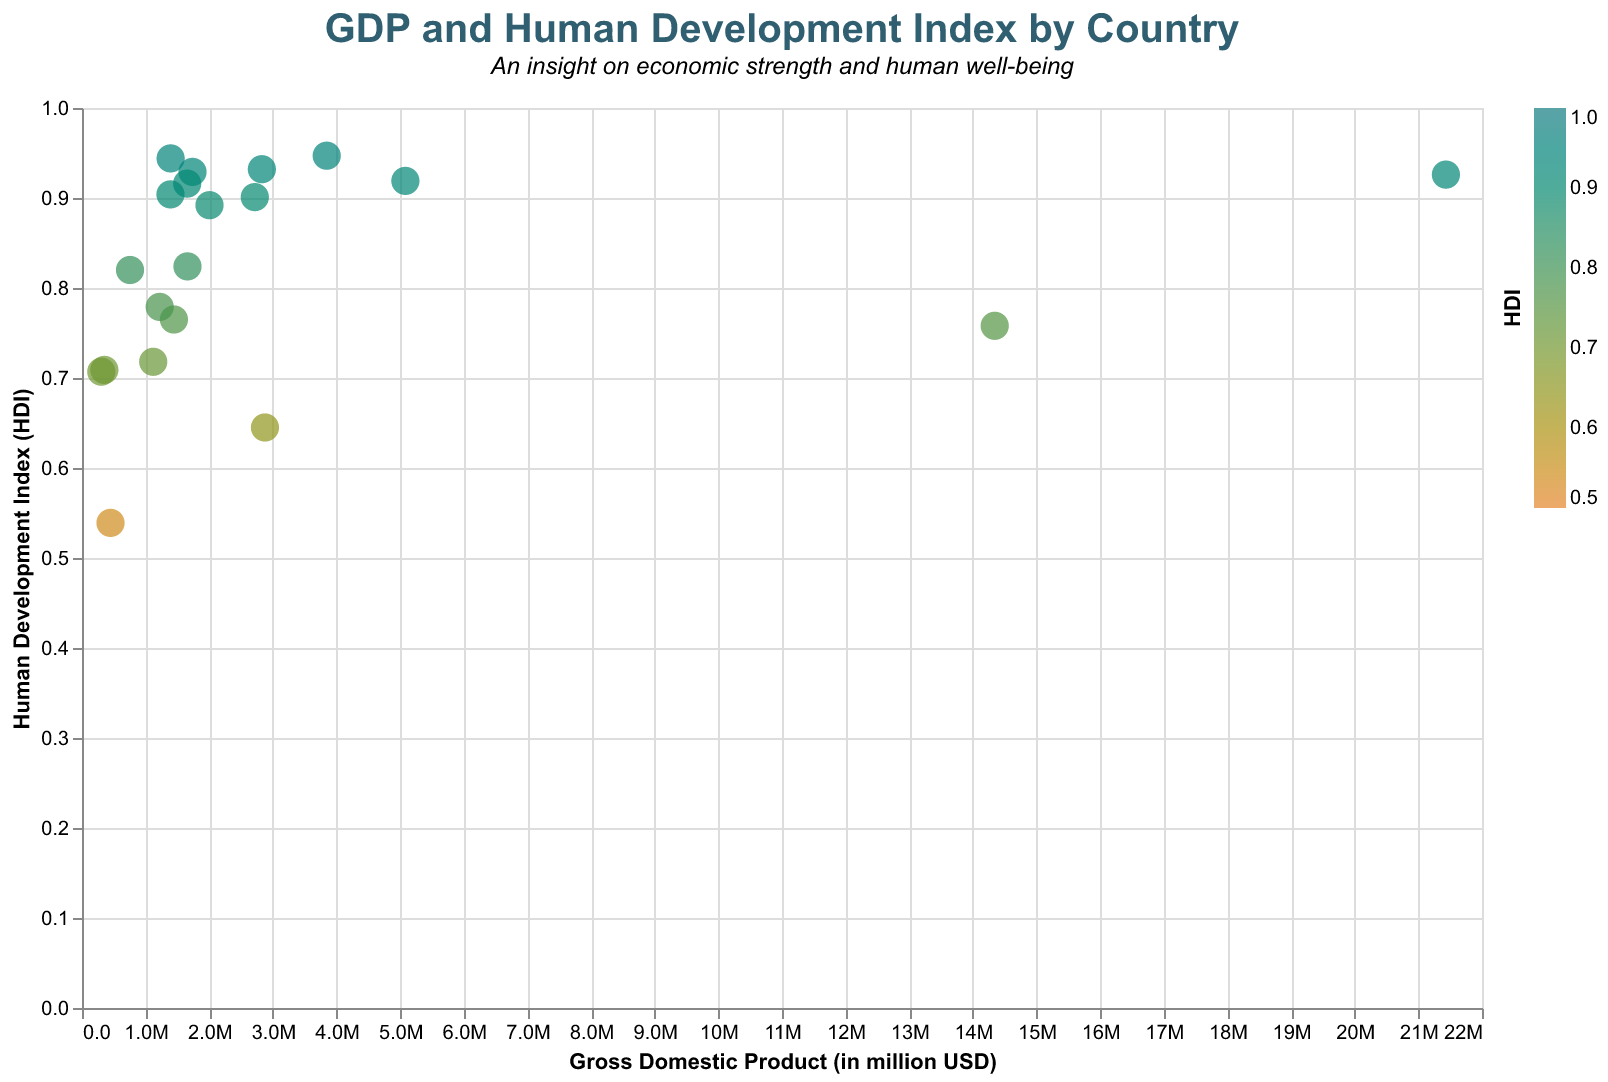

Data behind this chart, as committed beside it:
Country, GDP, HDI
USA, 21433226, 0.926
UK, 2826441, 0.932
Canada, 1736426, 0.929
France, 2715518, 0.901
Germany, 3845630, 0.947
Japan, 5081770, 0.919
China, 14342903, 0.758
Brazil, 1444733, 0.765
India, 2875142, 0.645
Russia, 1657558, 0.824
Nigeria, 448120, 0.539
Egypt, 303176, 0.707
Australia, 1392685, 0.944
South Africa, 351431, 0.709
Spain, 1390455, 0.904
Italy, 2003570, 0.892
Mexico, 1221207, 0.779
Turkey, 754411, 0.82
South Korea, 1652892, 0.916
Indonesia, 1119190, 0.718
